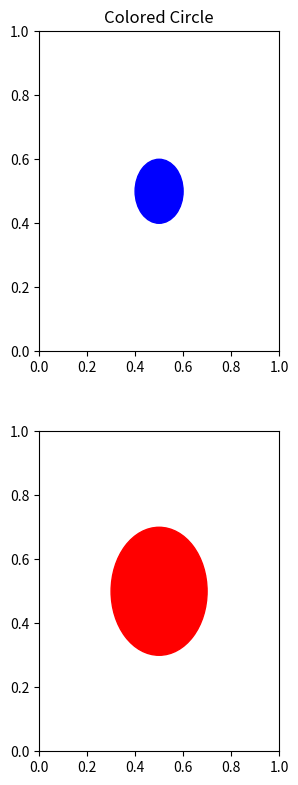

Write Python code to recreate this figure.
import matplotlib.pyplot as plt
import matplotlib.patches as mpatches

fig = plt.figure(figsize=(3,8))

ax1 = fig.add_axes((0.1, 0.05, 0.8, 0.40))
ax2 = fig.add_axes((0.1, 0.55, 0.8, 0.40))


circle = mpatches.Circle((0.5,0.5), 0.2, color='red')
ax1.add_patch(circle)

circle = mpatches.Circle((0.5,0.5), 0.1, color='blue')
ax2.add_patch(circle)

plt.title('Colored Circle')

plt.show()